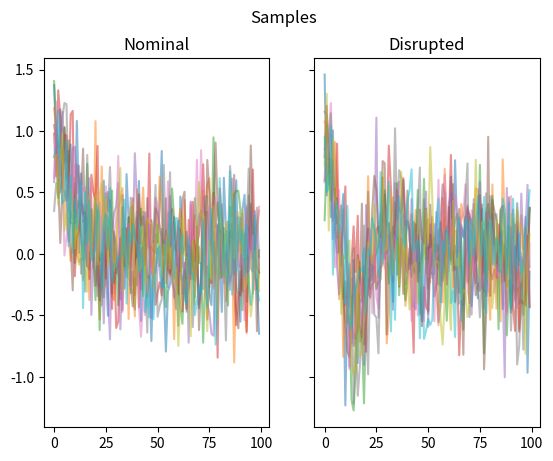

The script that saved this image:
"""Generative models"""

from abc import ABC, abstractmethod
from typing import List

import numpy as np
from scipy import stats as ss
from matplotlib import pyplot as plt


class GenerativeModel(ABC):
    """ """
    def __init__(self, dim: int):
        self.dim = int(dim)

    @abstractmethod
    def p(x: np.array) -> float:
        raise NotImplementedError

    @abstractmethod
    def sample(n: int) -> List[np.array]:
        raise NotImplementedError


class NominalModel(GenerativeModel):
    """
    Defines nominal behavior
    Is a Gaussian Process
    """
    def __init__(self, dim: int):
        super().__init__(dim)
        self.dist = ss.multivariate_normal(
            mean=[self.mean(t) for t in range(self.dim)],
            cov=[[self.cov(t1, t2) for t1 in range(self.dim)] for t2 in range(self.dim)])

    def mean(self, t: float) -> float:
        """computes the mean function at index t"""
        return np.exp(-t/10)

    def cov(self, t1: float, t2: float) -> float:
        """computes the covariance of t1, t2"""
        return 0.01*np.exp(-(t1-t2)**2 / 8) + (0.1 if t1 == t2 else 0.0)

    def p(self, x: np.array) -> float:
        """probability density at x"""
        return self.dist.pdf(x)

    def sample(self, n: int) -> List[np.array]:
        """samples from the nominal model"""
        return self.dist.rvs(size=n)


class DisruptedModel(GenerativeModel):
    """
    Defines disrupted behavior
    Is a Gaussian Process
    """
    def __init__(self, dim: int):
        super().__init__(dim)
        self.dist = ss.multivariate_normal(
            mean=[self.mean(t) for t in range(self.dim)],
            cov=[[self.cov(t1, t2) for t1 in range(self.dim)] for t2 in range(self.dim)])

    def mean(self, t: float) -> float:
        """computes the mean function at index t"""
        return np.cos(t/5)*np.exp(-t/20)

    def cov(self, t1: float, t2: float) -> float:
        """computes the covariance of t1, t2"""
        return 0.01*np.exp(-(t1-t2)**2 / 8) + (0.1 if t1 == t2 else 0.0)

    def p(self, x: np.array) -> float:
        """probability density at x"""
        return self.dist.pdf(x)

    def sample(self, n: int) -> List[np.array]:
        """samples from the disrupted model"""
        return self.dist.rvs(size=n)


if __name__ == '__main__':

    d = 100
    n = 10

    nominal = NominalModel(d)
    disrupted = DisruptedModel(d)

    fig, axs = plt.subplots(1, 2, sharex=True, sharey=True)
    fig.suptitle("Samples")
    axs[0].set_title("Nominal")
    axs[0].plot(nominal.sample(n).T, alpha=0.5)
    axs[1].set_title("Disrupted")
    axs[1].plot(disrupted.sample(n).T, alpha=0.5)
    plt.show()
